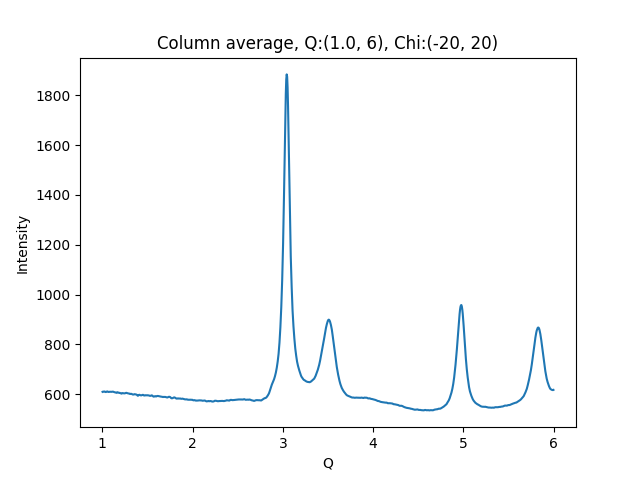

The file beside this chart, header and first rows:
1.002500000715255801e+00, 6.096596069335937500e+02
1.007500001429795677e+00, 6.105430297851562500e+02
1.012500002144335332e+00, 6.102301025390625000e+02
1.017500002858875208e+00, 6.099738769531250000e+02
1.022500003573414862e+00, 6.110003051757812500e+02
1.027500004287954516e+00, 6.106643676757812500e+02
1.032500005002494392e+00, 6.097510375976562500e+02
1.037500005717034268e+00, 6.087438964843750000e+02
1.042500006431573922e+00, 6.091972656250000000e+02
1.047500007146113798e+00, 6.103856811523437500e+02
1.052500007860653453e+00, 6.113018798828125000e+02
1.057500008575193329e+00, 6.109819335937500000e+02
1.062500009289732983e+00, 6.098489990234375000e+02
1.067500010004272637e+00, 6.094119262695312500e+02
1.072500010718812513e+00, 6.090327758789062500e+02
1.077500011433352389e+00, 6.097462768554687500e+02
1.082500012147892043e+00, 6.098322753906250000e+02
1.087500012862431920e+00, 6.101789550781250000e+02
1.092500013576971796e+00, 6.104174804687500000e+02
1.097500014291511228e+00, 6.099538574218750000e+02
1.102500015006051104e+00, 6.095734863281250000e+02
1.107500015720590758e+00, 6.098928222656250000e+02
1.112500016435130634e+00, 6.106201782226562500e+02
1.117500017149670510e+00, 6.105226440429687500e+02
1.122500017864210164e+00, 6.098130493164062500e+02
1.127500018578750041e+00, 6.091929321289062500e+02
1.132500019293289695e+00, 6.086307373046875000e+02
1.137500020007829349e+00, 6.077504272460937500e+02
1.142500020722369225e+00, 6.075753784179687500e+02
1.147500021436909101e+00, 6.067340698242187500e+02
1.152500022151448755e+00, 6.063278808593750000e+02
1.157500022865988631e+00, 6.056575317382812500e+02
1.162500023580528286e+00, 6.070352783203125000e+02
1.167500024295068162e+00, 6.080751953125000000e+02
1.172500025009608038e+00, 6.074849853515625000e+02
1.177500025724147470e+00, 6.067093505859375000e+02
1.182500026438687346e+00, 6.059293212890625000e+02
1.187500027153227222e+00, 6.051661376953125000e+02
1.192500027867766876e+00, 6.056480712890625000e+02
1.197500028582306753e+00, 6.048305664062500000e+02
1.202500029296846407e+00, 6.042295532226562500e+02
1.207500030011386283e+00, 6.030539550781250000e+02
1.212500030725925937e+00, 6.025036010742187500e+02
1.217500031440465591e+00, 6.034473876953125000e+02
1.222500032155005467e+00, 6.047319946289062500e+02
1.227500032869545343e+00, 6.042982177734375000e+02
1.232500033584084997e+00, 6.042752685546875000e+02
1.237500034298624874e+00, 6.034375000000000000e+02
1.242500035013164528e+00, 6.033903198242187500e+02
1.247500035727704182e+00, 6.036305541992187500e+02
1.252500036442244058e+00, 6.036581420898437500e+02
1.257500037156783712e+00, 6.044697265625000000e+02
1.262500037871323588e+00, 6.056245727539062500e+02
1.267500038585863464e+00, 6.054728393554687500e+02
1.272500039300403119e+00, 6.048535156250000000e+02
1.277500040014942995e+00, 6.042896118164062500e+02
1.282500040729482649e+00, 6.036611938476562500e+02
1.287500041444022525e+00, 6.032272338867187500e+02
1.292500042158562179e+00, 6.030792846679687500e+02
1.297500042873101833e+00, 6.027423095703125000e+02
1.302500043587641709e+00, 6.017472534179687500e+02
... 939 more rows
